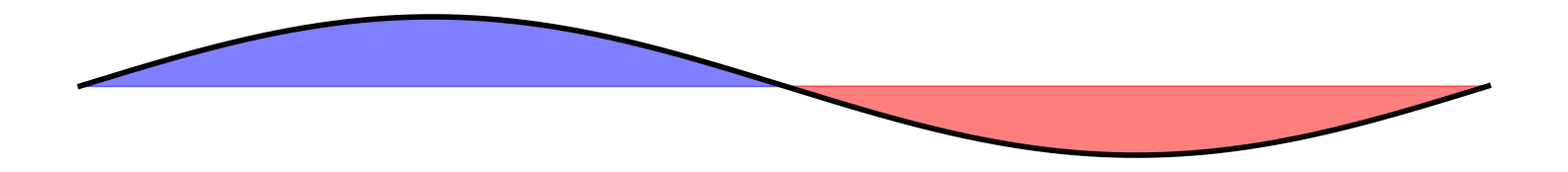
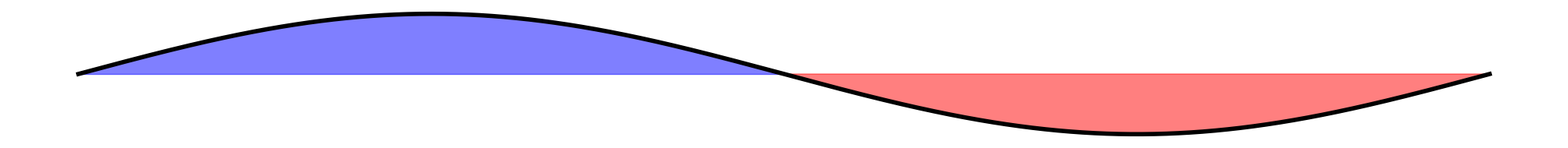

The script that saved these images, in order:
import matplotlib
matplotlib.use('Agg')
import matplotlib.pyplot as plt
import math
import numpy as np
import sys
# print ('Number of arguments: %d arguments.' % len(sys.argv))
# print ('Argument List: %s' % str(sys.argv))
if len(sys.argv)>1:
  frameNum = int(sys.argv[1])
else:
  frameNum = 1
print("Starting plot_sine_001.py, frameNum = %d" % frameNum)
myDPI = 300
numPoints = 2000
numcycles = frameNum
x = np.zeros([numPoints+1])
for i in range(0,numPoints+1):
    x[i] = i
y = np.sin(numcycles*x*2*math.pi/numPoints)

fig = plt.figure(3,figsize=(20.11,2),dpi=myDPI) # empirically leads to 1920x1080 output
plt.plot(x,y,color='black',linewidth=4)
plt.axis('off')
plt.fill_between(x, y, where=y>=0, interpolate=True, color='blue',alpha=0.5)
plt.fill_between(x, y, where=y<=0, interpolate=True, color='red',alpha=0.5)
plt.show()
fileName = "./sine_%06d.png" % frameNum
print("Writing file:  %s" % fileName)
fig.tight_layout()
fig.savefig(fileName, bbox_inches='tight' )
plt.close()
